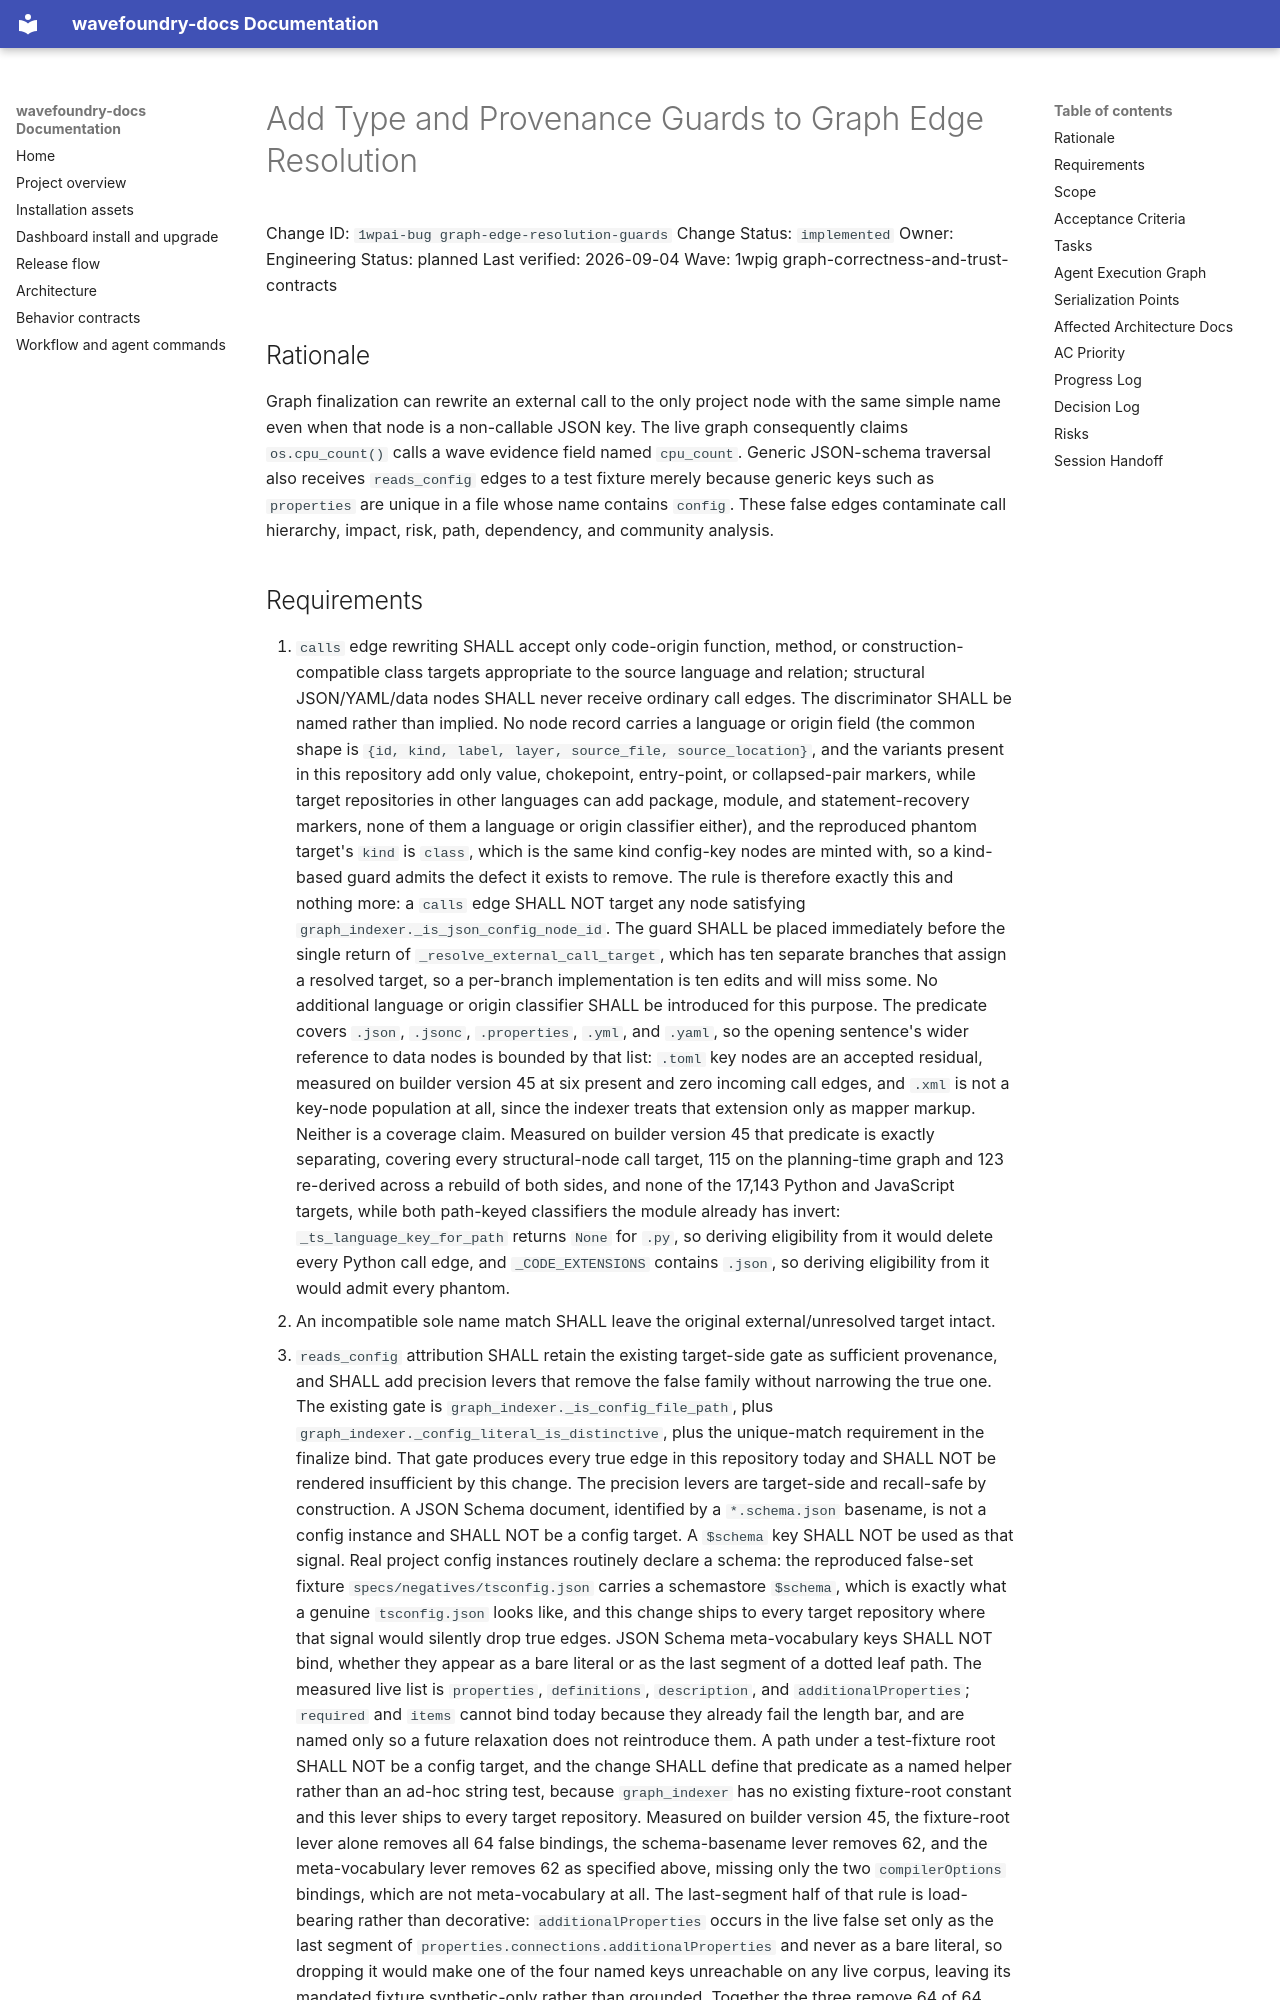

repository: coryhacking/wavefoundry · page: waves/1wpig graph-correctness-and-trust-contracts/1wpai-bug graph-edge-resolution-guards/index.html · generator: mkdocs

# Add Type and Provenance Guards to Graph Edge Resolution

Change ID: `1wpai-bug graph-edge-resolution-guards`
Change Status: `implemented`
Owner: Engineering
Status: planned
Last verified: 2026-09-04
Wave: 1wpig graph-correctness-and-trust-contracts

## Rationale

Graph finalization can rewrite an external call to the only project node with the same simple name even when that node is a non-callable JSON key. The live graph consequently claims `os.cpu_count()` calls a wave evidence field named `cpu_count`. Generic JSON-schema traversal also receives `reads_config` edges to a test fixture merely because generic keys such as `properties` are unique in a file whose name contains `config`. These false edges contaminate call hierarchy, impact, risk, path, dependency, and community analysis.
